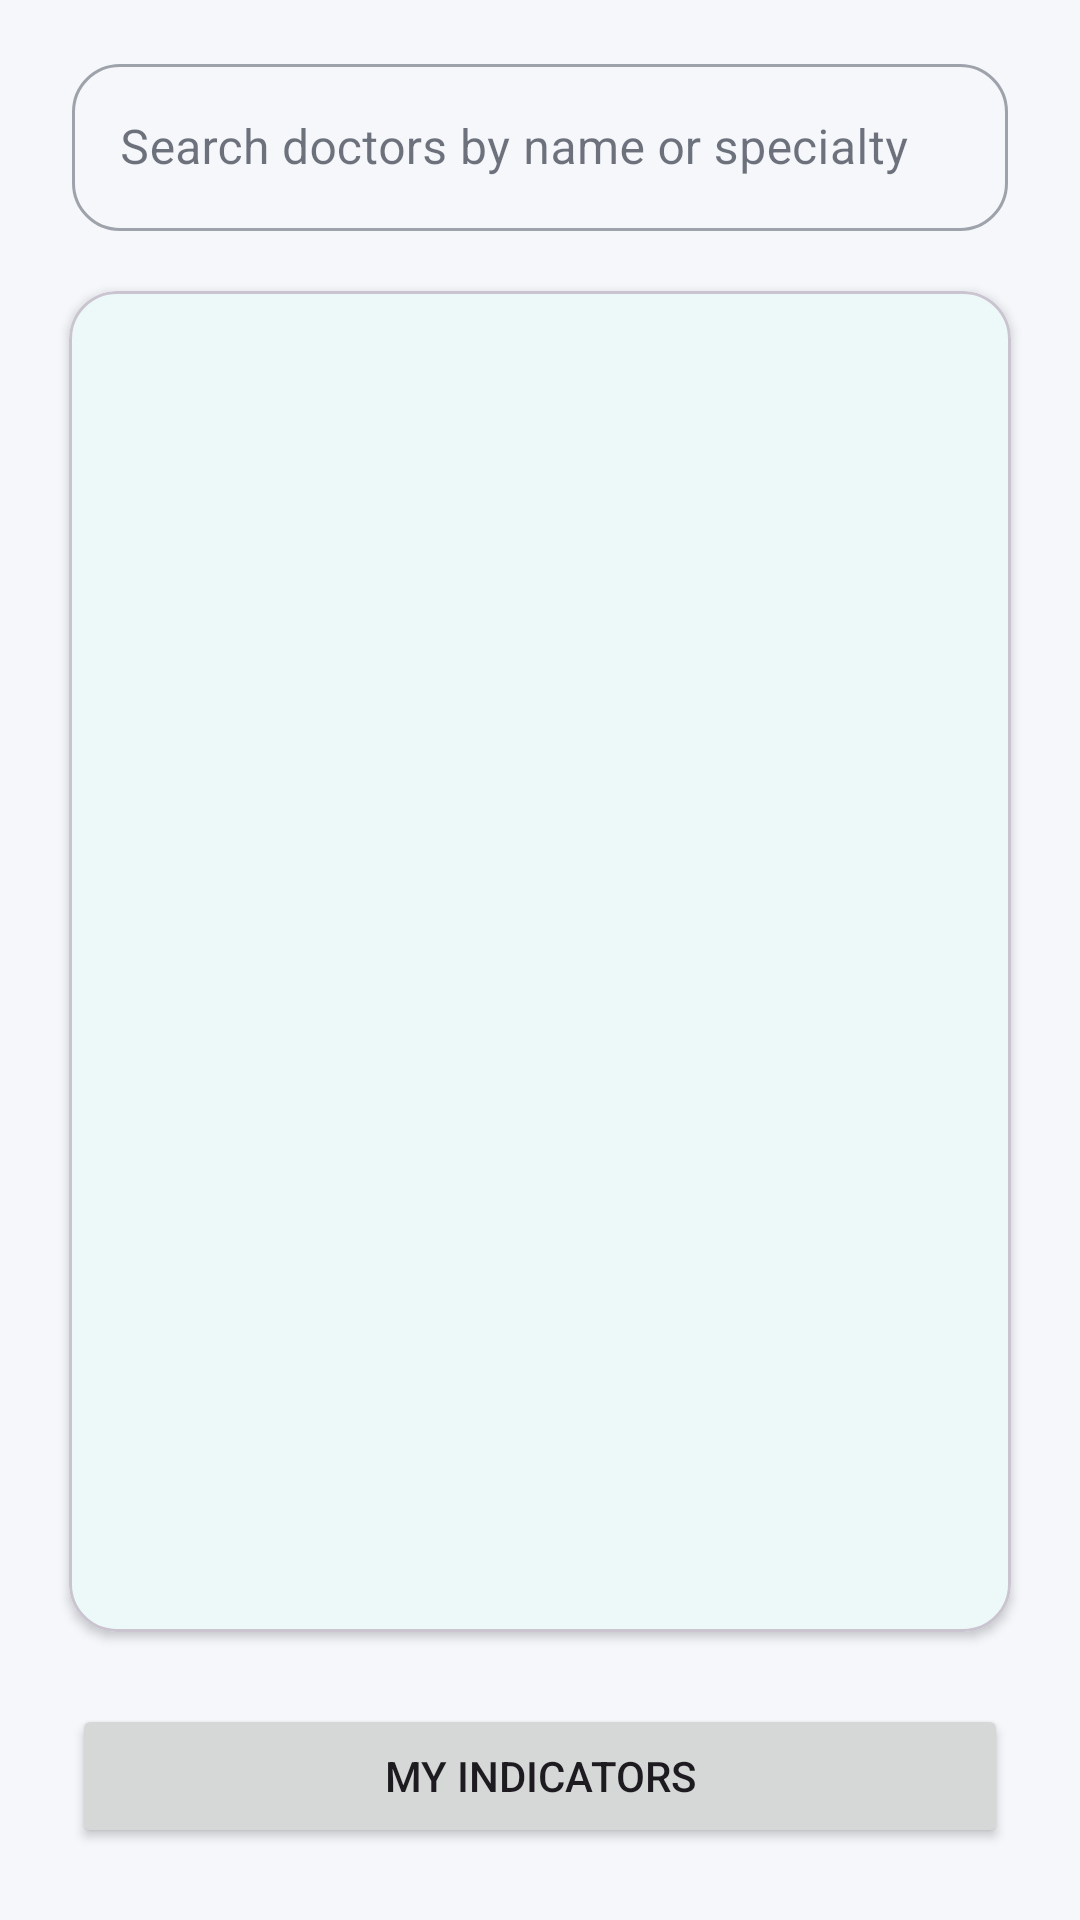

Write the Android layout XML for this screen, with the resource values it uses.
<!-- AndroidManifest.xml: application theme Theme.Docs -->
<!-- res/layout/fragment_home_patient.xml -->
<?xml version="1.0" encoding="utf-8"?>
<androidx.constraintlayout.widget.ConstraintLayout xmlns:android="http://schemas.android.com/apk/res/android"
    xmlns:app="http://schemas.android.com/apk/res-auto"
    android:id="@+id/patient_home_root"
    android:layout_width="match_parent"
    android:layout_height="match_parent"
    android:background="@color/color_background">

    
    <com.google.android.material.textfield.TextInputLayout
        android:id="@+id/input_layout_search_doctors"
        style="@style/Widget.MaterialComponents.TextInputLayout.OutlinedBox"
        android:layout_width="0dp"
        android:layout_height="wrap_content"
        android:layout_marginStart="24dp"
        android:layout_marginEnd="24dp"
        android:layout_marginTop="16dp"
        android:hint="@string/home_patient_search_hint"
        app:boxCornerRadiusTopStart="16dp"
        app:boxCornerRadiusTopEnd="16dp"
        app:boxCornerRadiusBottomStart="16dp"
        app:boxCornerRadiusBottomEnd="16dp"
        app:layout_constraintTop_toTopOf="parent"
        app:layout_constraintStart_toStartOf="parent"
        app:layout_constraintEnd_toEndOf="parent">

        <com.google.android.material.textfield.TextInputEditText
            android:id="@+id/input_search_doctors"
            android:layout_width="match_parent"
            android:layout_height="wrap_content"
            android:inputType="textCapWords"
            android:singleLine="true" />
    </com.google.android.material.textfield.TextInputLayout>

    
    <com.google.android.material.card.MaterialCardView
        android:id="@+id/card_search_results"
        android:layout_width="0dp"
        android:layout_height="0dp"
        android:layout_marginStart="16dp"
        android:layout_marginEnd="16dp"
        android:layout_marginTop="12dp"
        android:layout_marginBottom="16dp"
        app:cardCornerRadius="16dp"
        app:cardUseCompatPadding="true"
        app:cardElevation="2dp"
        app:layout_constraintTop_toBottomOf="@id/input_layout_search_doctors"
        app:layout_constraintBottom_toTopOf="@id/button_my_indicators"
        app:layout_constraintStart_toStartOf="parent"
        app:layout_constraintEnd_toEndOf="parent">

        <androidx.constraintlayout.widget.ConstraintLayout
            android:layout_width="match_parent"
            android:layout_height="match_parent"
            android:paddingStart="8dp"
            android:paddingEnd="8dp"
            android:paddingTop="8dp"
            android:paddingBottom="8dp">

            
            <ProgressBar
                android:id="@+id/patient_home_progress"
                android:layout_width="32dp"
                android:layout_height="32dp"
                android:visibility="gone"
                app:layout_constraintTop_toTopOf="parent"
                app:layout_constraintBottom_toBottomOf="parent"
                app:layout_constraintStart_toStartOf="parent"
                app:layout_constraintEnd_toEndOf="parent" />

            
            <androidx.recyclerview.widget.RecyclerView
                android:id="@+id/recycler_doctor_results"
                android:layout_width="0dp"
                android:layout_height="0dp"
                android:clipToPadding="false"
                android:paddingStart="8dp"
                android:paddingEnd="8dp"
                android:paddingTop="4dp"
                android:paddingBottom="4dp"
                app:layout_constraintTop_toTopOf="parent"
                app:layout_constraintBottom_toTopOf="@id/text_patient_home_empty"
                app:layout_constraintStart_toStartOf="parent"
                app:layout_constraintEnd_toEndOf="parent" />

            
            <TextView
                android:id="@+id/text_patient_home_empty"
                android:layout_width="0dp"
                android:layout_height="wrap_content"
                android:layout_marginTop="8dp"
                android:layout_marginBottom="4dp"
                android:gravity="center"
                android:textColor="@color/color_on_background_secondary"
                android:textSize="13sp"
                android:visibility="visible"
                app:layout_constraintTop_toBottomOf="@id/recycler_doctor_results"
                app:layout_constraintBottom_toBottomOf="parent"
                app:layout_constraintStart_toStartOf="parent"
                app:layout_constraintEnd_toEndOf="parent" />

        </androidx.constraintlayout.widget.ConstraintLayout>
    </com.google.android.material.card.MaterialCardView>

    
    <Button
        android:id="@+id/button_my_indicators"
        android:layout_width="0dp"
        android:layout_height="wrap_content"
        android:layout_marginStart="24dp"
        android:layout_marginEnd="24dp"
        android:layout_marginBottom="24dp"
        android:text="@string/patient_home_my_indicators"
        app:layout_constraintBottom_toBottomOf="parent"
        app:layout_constraintStart_toStartOf="parent"
        app:layout_constraintEnd_toEndOf="parent" />

</androidx.constraintlayout.widget.ConstraintLayout>
<!-- resources referenced by this layout -->
<resources>
  <color name="color_background">#F5F7FB</color>
  <color name="color_on_background_secondary">#6B7280</color>
  <string name="home_patient_search_hint">Search doctors by name or specialty</string>
  <string name="patient_home_my_indicators">My indicators</string>
  <style name="Theme.Docs" parent="Base.Theme.Docs" />
  <style name="Base.Theme.Docs" parent="Theme.Material3.DayNight.NoActionBar">
          
          <item name="colorPrimary">@color/color_primary</item>
          <item name="colorOnPrimary">@color/color_on_primary</item>
          <item name="colorPrimaryContainer">@color/color_primary_variant</item>
  
          <item name="colorSurface">@color/color_surface</item>
          <item name="colorOnSurface">@color/color_on_surface</item>
  
          <item name="android:colorBackground">@color/color_background</item>
          <item name="colorOnBackground">@color/color_on_background</item>
  
          
          <item name="materialButtonStyle">@style/Widget.Material3.Button</item>
  
          
          <item name="android:statusBarColor">@android:color/transparent</item>
          <item name="android:navigationBarColor">@android:color/transparent</item>
  
          
          <item name="android:windowTranslucentStatus">true</item>
          <item name="android:windowTranslucentNavigation">true</item>
      </style>
  <color name="color_primary">#0BA5A4</color>
  <color name="color_on_primary">@color/white</color>
  <color name="color_primary_variant">#088180</color>
  <color name="color_surface">#FFFFFFFF</color>
  <color name="color_on_surface">@color/color_on_background</color>
  <color name="color_on_background">#111827</color>
  <color name="white">#FFFFFFFF</color>
</resources>
